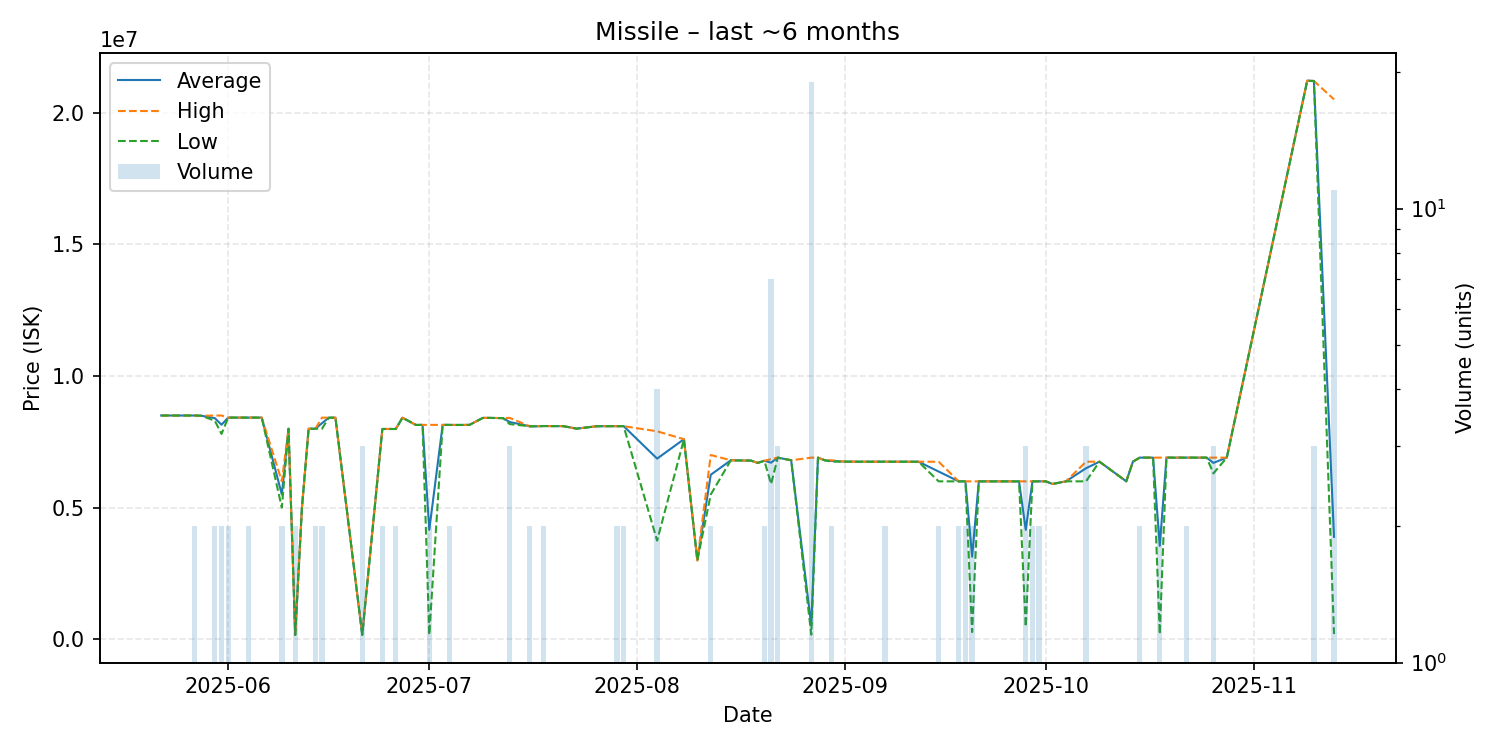

The file beside this chart, header and first rows:
date, average, highest, lowest, order_count, volume
2025-05-22, 8499000, 8499000, 8499000, 1, 1
2025-05-23, 8499000, 8499000, 8499000, 1, 1
2025-05-27, 8499000, 8499000, 8499000, 2, 2
2025-05-28, 8490000, 8490000, 8490000, 1, 1
2025-05-30, 8399500, 8499000, 8300000, 2, 2
2025-05-31, 8149500, 8499000, 7800000, 2, 2
2025-06-01, 8420000, 8420000, 8420000, 2, 2
2025-06-03, 8420000, 8420000, 8420000, 1, 1
2025-06-04, 8420000, 8420000, 8420000, 2, 2
2025-06-06, 8420000, 8420000, 8420000, 1, 1
2025-06-09, 5500500, 6000000, 5001000, 2, 2
2025-06-10, 7998000, 7998000, 7998000, 1, 1
2025-06-11, 171100, 171100, 171100, 1, 2
2025-06-12, 5000000, 5000000, 5000000, 1, 1
2025-06-13, 7997000, 7997000, 7997000, 1, 1
2025-06-14, 7998000, 7998000, 7998000, 2, 2
2025-06-15, 8208500, 8419000, 7998000, 2, 2
2025-06-16, 8416000, 8416000, 8416000, 1, 1
2025-06-17, 8416000, 8416000, 8416000, 1, 1
2025-06-21, 172400, 172400, 172400, 1, 3
2025-06-24, 7988000, 7988000, 7988000, 2, 2
2025-06-25, 7988000, 7988000, 7988000, 1, 1
2025-06-26, 7987500, 7988000, 7987000, 2, 2
2025-06-27, 8415000, 8415000, 8415000, 1, 1
2025-06-29, 8142000, 8142000, 8142000, 1, 1
2025-06-30, 8143000, 8143000, 8143000, 1, 1
2025-07-01, 4158000, 8143000, 173000, 2, 2
2025-07-03, 8143000, 8143000, 8143000, 1, 1
2025-07-04, 8143000, 8143000, 8143000, 2, 2
2025-07-05, 8140000, 8140000, 8140000, 1, 1
2025-07-07, 8143000, 8143000, 8143000, 1, 1
2025-07-09, 8409000, 8409000, 8409000, 1, 1
2025-07-10, 8409000, 8409000, 8409000, 1, 1
2025-07-12, 8400000, 8400000, 8400000, 1, 1
2025-07-13, 8252333, 8409000, 8174000, 3, 3
2025-07-16, 8090000, 8090000, 8090000, 2, 2
2025-07-17, 8090000, 8090000, 8090000, 1, 1
2025-07-18, 8099000, 8099000, 8099000, 2, 2
2025-07-21, 8095000, 8095000, 8095000, 1, 1
2025-07-23, 8000000, 8000000, 8000000, 1, 1
2025-07-26, 8093000, 8093000, 8093000, 1, 1
2025-07-29, 8094500, 8095000, 8094000, 2, 2
2025-07-30, 8094500, 8095000, 8094000, 2, 2
2025-08-04, 6862500, 7900000, 3750000, 4, 4
2025-08-08, 7599000, 7599000, 7599000, 1, 1
2025-08-10, 3000000, 3000000, 3000000, 1, 1
2025-08-12, 6250000, 7000000, 5500000, 2, 2
2025-08-15, 6800000, 6800000, 6800000, 1, 1
2025-08-17, 6789000, 6789000, 6789000, 1, 1
2025-08-18, 6789000, 6789000, 6789000, 1, 1
2025-08-19, 6700000, 6700000, 6700000, 1, 1
2025-08-20, 6780000, 6780000, 6780000, 2, 2
2025-08-21, 6708571, 6845000, 5900000, 6, 7
2025-08-22, 6900000, 6900000, 6900000, 3, 3
2025-08-24, 6800000, 6800000, 6800000, 1, 1
2025-08-27, 533095, 6900000, 179400, 3, 19
2025-08-28, 6900000, 6900000, 6900000, 1, 1
2025-08-29, 6800000, 6800000, 6800000, 1, 1
2025-08-30, 6774000, 6799000, 6749000, 2, 2
2025-09-01, 6749000, 6749000, 6749000, 1, 1
... 36 more rows
